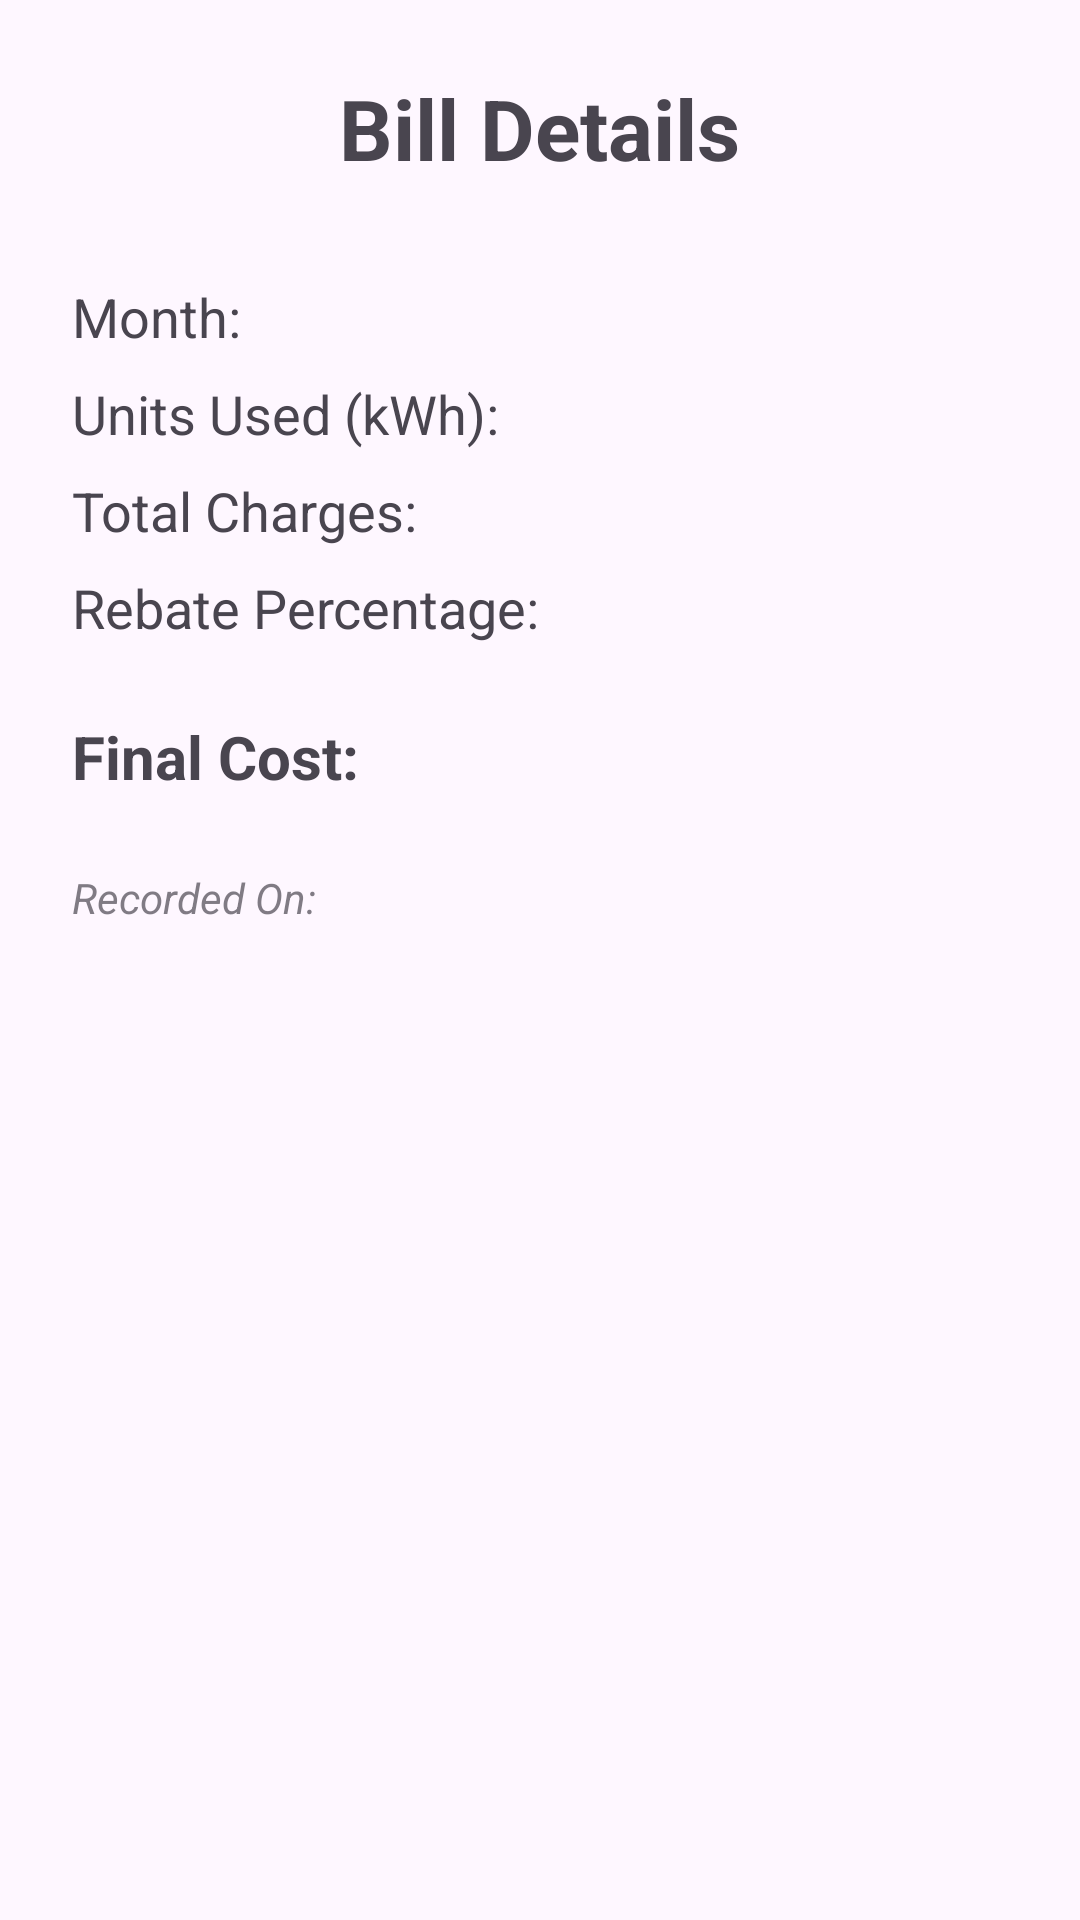

Layout XML and referenced resources for this Android screen:
<!-- AndroidManifest.xml: application theme Theme.ElectricityBillEstimator -->
<!-- res/layout/activity_bill_detail.xml -->
<?xml version="1.0" encoding="utf-8"?>
<LinearLayout xmlns:android="http://schemas.android.com/apk/res/android"
    xmlns:app="http://schemas.android.com/apk/res-auto"
    xmlns:tools="http://schemas.android.com/tools"
    android:layout_width="match_parent"
    android:layout_height="match_parent"
    android:orientation="vertical"
    android:padding="24dp"
    tools:context=".BillDetailActivity">

    <TextView
        android:id="@+id/tvDetailTitle"
        android:layout_width="wrap_content"
        android:layout_height="wrap_content"
        android:text="Bill Details"
        android:textSize="28sp"
        android:textStyle="bold"
        android:layout_gravity="center_horizontal"
        android:layout_marginBottom="32dp"/>

    <TextView
        android:id="@+id/tvDetailMonth"
        android:layout_width="match_parent"
        android:layout_height="wrap_content"
        android:text="Month: "
        android:textSize="18sp"
        android:paddingBottom="8dp"/>

    <TextView
        android:id="@+id/tvDetailKwhUsed"
        android:layout_width="match_parent"
        android:layout_height="wrap_content"
        android:text="Units Used (kWh): "
        android:textSize="18sp"
        android:paddingBottom="8dp"/>

    <TextView
        android:id="@+id/tvDetailTotalCharges"
        android:layout_width="match_parent"
        android:layout_height="wrap_content"
        android:text="Total Charges: "
        android:textSize="18sp"
        android:paddingBottom="8dp"/>

    <TextView
        android:id="@+id/tvDetailRebatePercentage"
        android:layout_width="match_parent"
        android:layout_height="wrap_content"
        android:text="Rebate Percentage: "
        android:textSize="18sp"
        android:paddingBottom="8dp"/>

    <TextView
        android:id="@+id/tvDetailFinalCost"
        android:layout_width="match_parent"
        android:layout_height="wrap_content"
        android:text="Final Cost: "
        android:textSize="20sp"
        android:textStyle="bold"
        android:layout_marginTop="16dp"
        android:paddingBottom="8dp"/>

    <TextView
        android:id="@+id/tvDetailTimestamp"
        android:layout_width="match_parent"
        android:layout_height="wrap_content"
        android:text="Recorded On: "
        android:textSize="14sp"
        android:layout_marginTop="16dp"
        android:textStyle="italic"
        android:alpha="0.7"/>

</LinearLayout>
<!-- resources referenced by this layout -->
<resources>
  <style name="Theme.ElectricityBillEstimator" parent="Base.Theme.ElectricityBillEstimator" />
  <style name="Base.Theme.ElectricityBillEstimator" parent="Theme.Material3.DayNight.NoActionBar">
          
          
      </style>
</resources>
